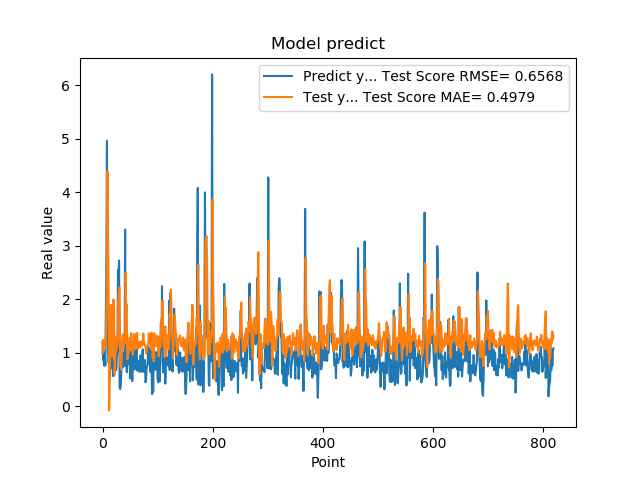

The data file committed next to this chart (first rows):
1.201630949974060059e+00, 9.985089241960762863e-01
8.802530169486999512e-01, 1.248775652667836411e+00
8.531429767608642578e-01, 1.235428166535054384e+00
7.591750025749206543e-01, 1.242766773932442614e+00
1.005007982254028320e+00, 1.080839355413545144e+00
7.687720060348510742e-01, 1.172610508713372024e+00
1.740013241767883301e+00, 1.119534150827991681e+00
2.913533687591552734e+00, 1.744843213903815027e+00
4.963075160980224609e+00, 2.540676032583123689e+00
1.471215128898620605e+00, 4.395250575647191127e+00
1.000648975372314453e+00, 3.309252315546911571e+00
8.220189809799194336e-01, 2.016382140992316163e+00
9.362199902534482643e-01, -7.300522275986170984e-02
5.486897230148315430e-01, 5.146165359295673536e-01
1.111255049705505371e+00, 1.664571062808570590e+00
7.148039937019348145e-01, 1.898685109562166851e+00
1.052167057991027832e+00, 1.488265981749910205e+00
8.955980539321898304e-01, 1.010372737891622963e+00
7.769405245780944824e-01, 9.236726780794412006e-01
5.699509978294372559e-01, 1.843871764198997454e+00
8.244060277938842773e-01, 1.999554126810226595e+00
5.800840258598327637e-01, 1.799615731392746110e+00
9.488009810447691761e-01, 6.054340174990027190e-01
7.918390035629272461e-01, 9.693580697890162856e-01
6.937990188598632812e-01, 1.303157985326177437e+00
6.834830045700073242e-01, 1.118540236242929087e+00
9.433320164680479847e-01, 1.072629809086986796e+00
1.032713770866394043e+00, 1.164111629746551912e+00
2.556216001510620117e+00, 1.260735338889142465e+00
2.464895963668823242e+00, 2.090903612163284020e+00
2.728049993515014204e+00, 2.190080704822903179e+00
3.558506965637206476e-01, 2.223016505965957457e+00
3.262020051479339600e-01, 8.092984699744072419e-01
3.781589865684509277e-01, 7.173838303395304594e-01
6.306380033493041992e-01, 6.853348127452032479e-01
8.854129910469055176e-01, 1.026635579442604751e+00
9.743152856826782227e-01, 1.304792271808022708e+00
7.307389974594116211e-01, 1.349381153104654896e+00
9.521890282630921520e-01, 1.104260393182451283e+00
1.011654973030090332e+00, 1.242076459348079975e+00
7.643579840660095215e-01, 1.273187929479407288e+00
3.306220054626464844e+00, 1.181355093492553632e+00
7.543110251426696777e-01, 2.502100960522564588e+00
1.409499049186706321e+00, 1.770164985742193942e+00
6.401469707489013672e-01, 1.909778793360041860e+00
8.640019893646240234e-01, 8.813110587859579459e-01
8.469420075416564941e-01, 9.229176387415438665e-01
7.976629734039306641e-01, 1.154299044134980301e+00
9.555831551551821068e-01, 1.077253365196883417e+00
9.546210169792175293e-01, 1.287066327158440160e+00
5.251880288124084473e-01, 1.259674418216475855e+00
1.275226235389709695e+00, 1.056139462435541132e+00
8.355640172958374023e-01, 1.372442400155658326e+00
7.640249729156494141e-01, 1.201197271158413793e+00
4.752210080623626154e-01, 1.121254334003461528e+00
7.414129972457885742e-01, 9.692352279023470629e-01
1.069700956344604492e+00, 1.113876823162650131e+00
7.892770171165466309e-01, 1.354248397588909247e+00
6.914690136909484863e-01, 1.250439419986875356e+00
7.093830108642578125e-01, 1.080114468223678958e+00
1.115731000900268555e+00, 1.073800153880061448e+00
... 759 more rows
